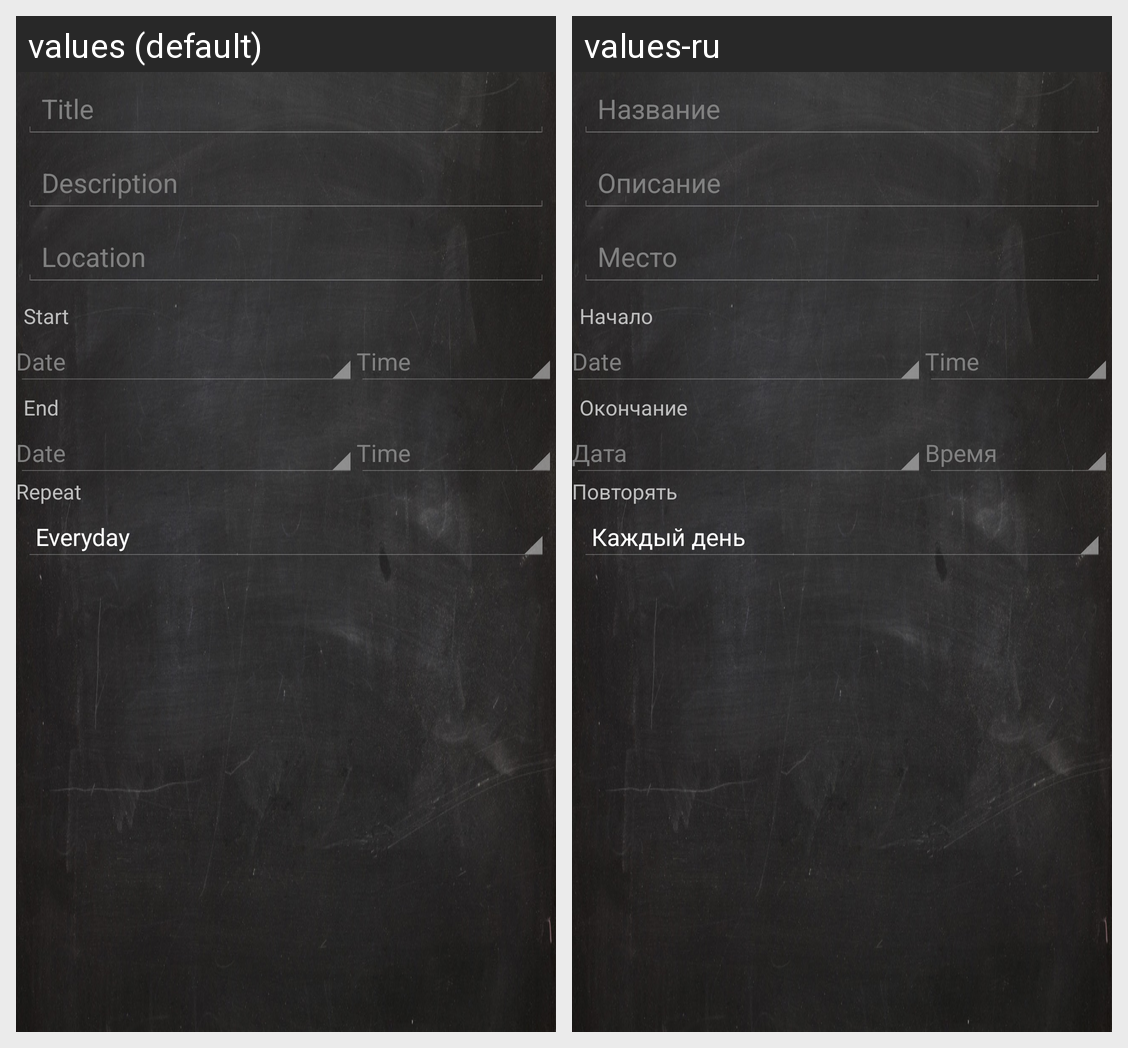

Here is an Android app screen in its default locale and in the app's own translations. Write out the translated-string differences for the strings that appear on this screen.
Android screen res/layout/event_edit.xml rendered under 2 locales, left to right: values (default), values-ru. Device: Nexus 5 (rendered at 1080×1920; each locale shown at half size, 540×960, under a caption strip naming it); theme android:Theme.Holo.
Strings drawn on this screen, with the default value and each locale's value (text and hints the layout hard-codes, and strings that could not be matched under every locale, appear in the picture but are not listed):

title
  values: Title
  values-ru: Название

description
  values: Description
  values-ru: Описание

location
  values: Location
  values-ru: Место

starttime
  values: Start
  values-ru: Начало

endtime
  values: End
  values-ru: Окончание

date
  values: Date
  values-ru: Дата

time
  values: Time
  values-ru: Время

repeat
  values: Repeat
  values-ru: Повторять
